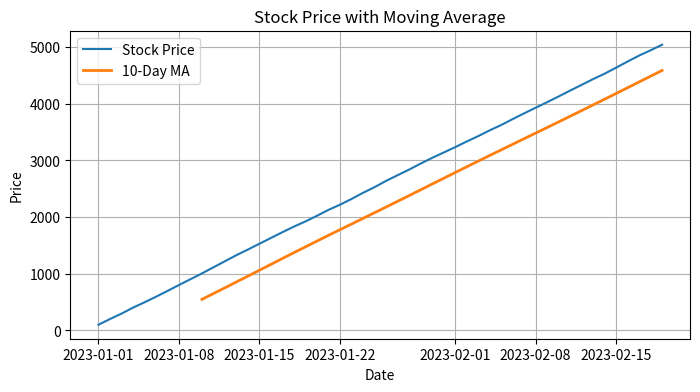

This figure's Python source:
import matplotlib.pyplot as plt
import pandas as pd
import numpy as np

# Simulated stock prices
dates = pd.date_range("2023-01-01", periods=50)
prices = np.random.normal(100, 5, 50).cumsum()

df = pd.DataFrame({"Date": dates, "Price": prices})
df["MA10"] = df["Price"].rolling(10).mean()

plt.figure(figsize=(8,4))
plt.plot(df["Date"], df["Price"], label="Stock Price")
plt.plot(df["Date"], df["MA10"], label="10-Day MA", linewidth=2)
plt.title("Stock Price with Moving Average")
plt.xlabel("Date")
plt.ylabel("Price")
plt.legend()
plt.grid(True)
plt.show()
